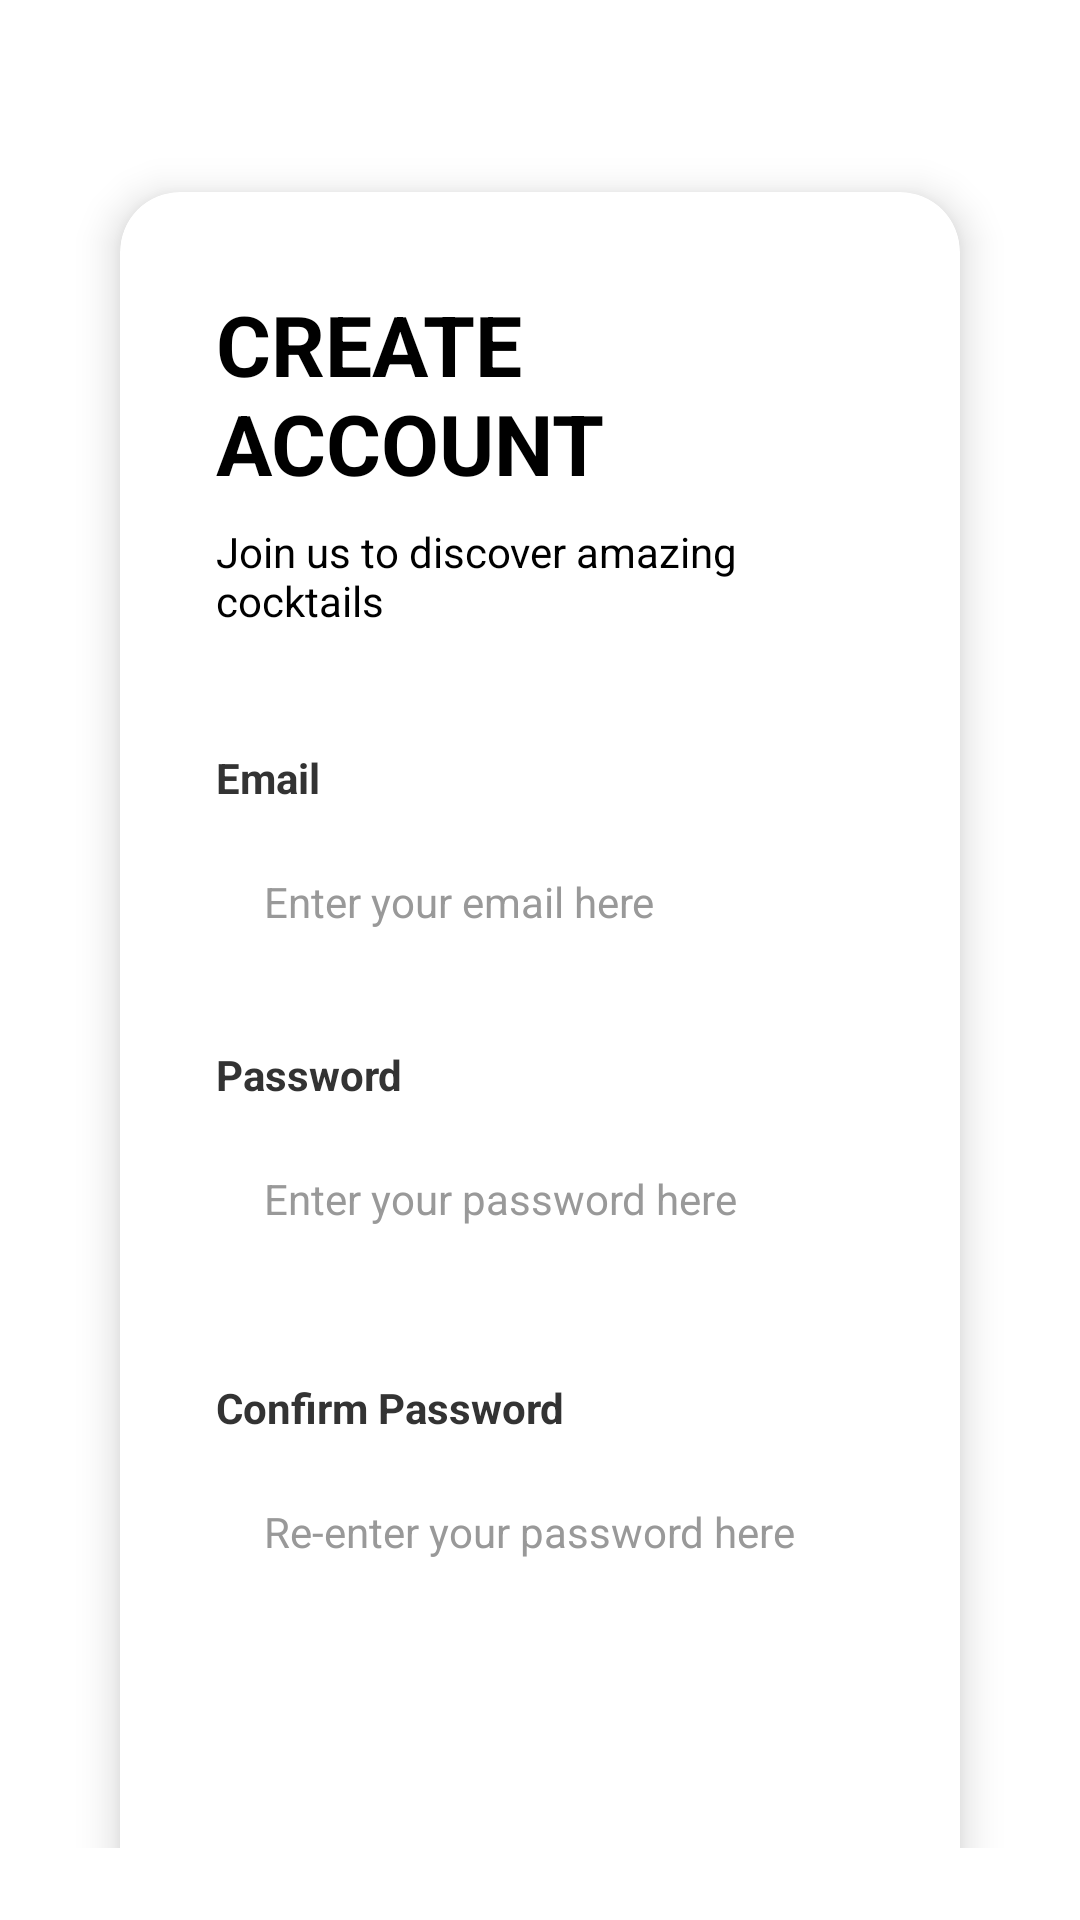

The Android layout XML behind this screen, and the referenced resources:
<!-- AndroidManifest.xml: application theme Theme.CocktailDB -->
<!-- res/layout/activity_register.xml -->
<?xml version="1.0" encoding="utf-8"?>
<LinearLayout xmlns:android="http://schemas.android.com/apk/res/android"
    xmlns:app="http://schemas.android.com/apk/res-auto"
    android:layout_width="match_parent"
    android:layout_height="match_parent"
    android:background="@drawable/background">

    <androidx.constraintlayout.widget.ConstraintLayout
        android:layout_width="match_parent"
        android:layout_height="wrap_content"
        android:padding="24dp">

        
        <androidx.cardview.widget.CardView
            android:id="@+id/login_card"
            android:layout_width="0dp"
            android:layout_height="wrap_content"
            android:layout_marginStart="16dp"
            android:layout_marginTop="40dp"
            android:layout_marginEnd="16dp"
            app:cardCornerRadius="20dp"
            app:cardElevation="8dp"
            app:layout_constraintEnd_toEndOf="parent"
            app:layout_constraintStart_toStartOf="parent"
            app:layout_constraintTop_toTopOf="parent">

            <LinearLayout
                android:layout_width="match_parent"
                android:layout_height="wrap_content"
                android:orientation="vertical"
                android:padding="32dp">

                
                <TextView
                    android:layout_width="wrap_content"
                    android:layout_height="wrap_content"
                    android:layout_gravity="center"
                    android:layout_marginBottom="8dp"
                    android:text="@string/create_account"
                    android:textColor="#000000"
                    android:textSize="28sp"
                    android:textStyle="bold" />

                
                <TextView
                    android:layout_width="wrap_content"
                    android:layout_height="wrap_content"
                    android:layout_gravity="center"
                    android:layout_marginBottom="40dp"
                    android:text="@string/join_us_to_discover_amazing_cocktails"
                    android:textColor="@color/black"
                    android:textSize="14sp" />

                
                <TextView
                    android:layout_width="wrap_content"
                    android:layout_height="wrap_content"
                    android:layout_marginBottom="8dp"
                    android:text="@string/email"
                    android:textColor="#333333"
                    android:textSize="14sp"
                    android:textStyle="bold" />
                <TextView
                    android:id="@+id/email_error"
                    android:layout_width="wrap_content"
                    android:layout_height="wrap_content"
                    android:layout_marginBottom="4dp"
                    android:text="@string/email_error"
                    android:visibility="gone"
                    android:textColor="@android:color/holo_red_dark"
                    android:textSize="11sp"/>
                
                <EditText
                    android:id="@+id/et_username"
                    android:layout_width="match_parent"
                    android:layout_height="48dp"
                    android:layout_marginBottom="24dp"
                    android:background="@drawable/input_background"
                    android:hint="@string/enter_your_email_here"
                    android:inputType="text"
                    android:paddingStart="16dp"
                    android:paddingEnd="16dp"
                    android:textColorHint="#999999"
                    android:textSize="14sp" />

                
                <TextView
                    android:layout_width="wrap_content"
                    android:layout_height="wrap_content"
                    android:layout_marginBottom="8dp"
                    android:text="@string/password"
                    android:textColor="#333333"
                    android:textSize="14sp"
                    android:textStyle="bold" />
                <TextView
                    android:id="@+id/password_error"
                    android:layout_width="wrap_content"
                    android:layout_height="wrap_content"
                    android:layout_marginBottom="4dp"
                    android:text="@string/password_error"
                    android:visibility="gone"
                    android:textColor="@android:color/holo_red_dark"
                    android:textSize="11sp"/>
                
                <EditText
                    android:id="@+id/et_password"
                    android:layout_width="match_parent"
                    android:layout_height="48dp"
                    android:layout_marginBottom="36dp"
                    android:background="@drawable/input_background"
                    android:hint="@string/enter_your_password_here"
                    android:inputType="textPassword"
                    android:paddingStart="16dp"
                    android:paddingEnd="16dp"
                    android:textColorHint="#999999"
                    android:textSize="14sp" />

                
                <TextView
                    android:layout_width="wrap_content"
                    android:layout_height="wrap_content"
                    android:layout_marginBottom="8dp"
                    android:text="@string/confirm_password"
                    android:textColor="#333333"
                    android:textSize="14sp"
                    android:textStyle="bold" />
                <TextView
                    android:id="@+id/password_confirm_error"
                    android:layout_width="wrap_content"
                    android:layout_height="wrap_content"
                    android:layout_marginBottom="4dp"
                    android:text="@string/password_confirm_error"
                    android:visibility="gone"
                    android:textColor="@android:color/holo_red_dark"
                    android:textSize="11sp"/>
                
                <EditText
                    android:id="@+id/et_password_confirm"
                    android:layout_width="match_parent"
                    android:layout_height="48dp"
                    android:layout_marginBottom="40dp"
                    android:background="@drawable/input_background"
                    android:hint="@string/re_enter_your_password_here"
                    android:inputType="textPassword"
                    android:paddingStart="16dp"
                    android:paddingEnd="16dp"
                    android:textColorHint="#999999"
                    android:textSize="14sp" />
                
                <Button
                    android:id="@+id/btn_register"
                    android:layout_width="match_parent"
                    android:layout_height="wrap_content"
                    android:textAlignment="center"
                    android:paddingVertical="8dp"
                    android:layout_marginBottom="24dp"
                    android:background="@drawable/button_orange"
                    android:text="@string/sign_up"
                    android:backgroundTint="@color/colorPrimary"
                    android:textColor="#FFFFFF"
                    android:textSize="16sp"
                    android:textStyle="bold" />

                
                <LinearLayout
                    android:layout_width="wrap_content"
                    android:layout_height="wrap_content"
                    android:layout_gravity="center"
                    android:orientation="horizontal">

                    <TextView
                        android:layout_width="wrap_content"
                        android:layout_height="wrap_content"
                        android:text="@string/already_have_an_account"
                        android:textColor="#666666"
                        android:textSize="14sp" />
                    <View
                        android:layout_width="8dp"
                        android:layout_height="1dp"/>
                    <TextView
                        android:id="@+id/tv_login"
                        android:layout_width="wrap_content"
                        android:layout_height="wrap_content"
                        android:text="@string/log_in"
                        android:textColor="#FF6B35"
                        android:textSize="14sp"
                        android:textStyle="bold" />
                </LinearLayout>

            </LinearLayout>

        </androidx.cardview.widget.CardView>

    </androidx.constraintlayout.widget.ConstraintLayout>

</LinearLayout>
<!-- resources referenced by this layout -->
<resources>
  <string name="already_have_an_account">Already have an account?</string>
  <string name="confirm_password">Confirm Password</string>
  <string name="create_account">CREATE ACCOUNT</string>
  <string name="email">Email</string>
  <string name="email_error">* Email error</string>
  <string name="enter_your_email_here">Enter your email here</string>
  <string name="enter_your_password_here">Enter your password here</string>
  <string name="join_us_to_discover_amazing_cocktails">Join us to discover amazing cocktails</string>
  <string name="log_in">Log in</string>
  <string name="password">Password</string>
  <string name="password_confirm_error">* Password confirm error</string>
  <string name="password_error">* Password error</string>
  <string name="re_enter_your_password_here">Re-enter your password here</string>
  <string name="sign_up">Sign up</string>
  <style name="Theme.CocktailDB" parent="Theme.MaterialComponents.DayNight.DarkActionBar">
          
          <item name="colorPrimary">@color/purple_500</item>
          <item name="colorPrimaryVariant">@color/purple_700</item>
          <item name="colorOnPrimary">@color/white</item>
          
          <item name="colorSecondary">@color/teal_200</item>
          <item name="colorSecondaryVariant">@color/teal_700</item>
          <item name="colorOnSecondary">@color/black</item>
          
          <item name="android:statusBarColor">?attr/colorPrimaryVariant</item>
          
      </style>
  <!-- not gathered from this repository: default colours our renderer supplied (Android Studio template values) -->
  <color name="purple_500">#FF6200EE</color>
  <color name="purple_700">#FF3700B3</color>
  <color name="teal_200">#FF03DAC5</color>
  <color name="teal_700">#FF018786</color>
  <color name="black">#FF000000</color>
  <color name="white">#FFFFFFFF</color>
  <color name="colorPrimary">#FF6200EE</color>
</resources>
